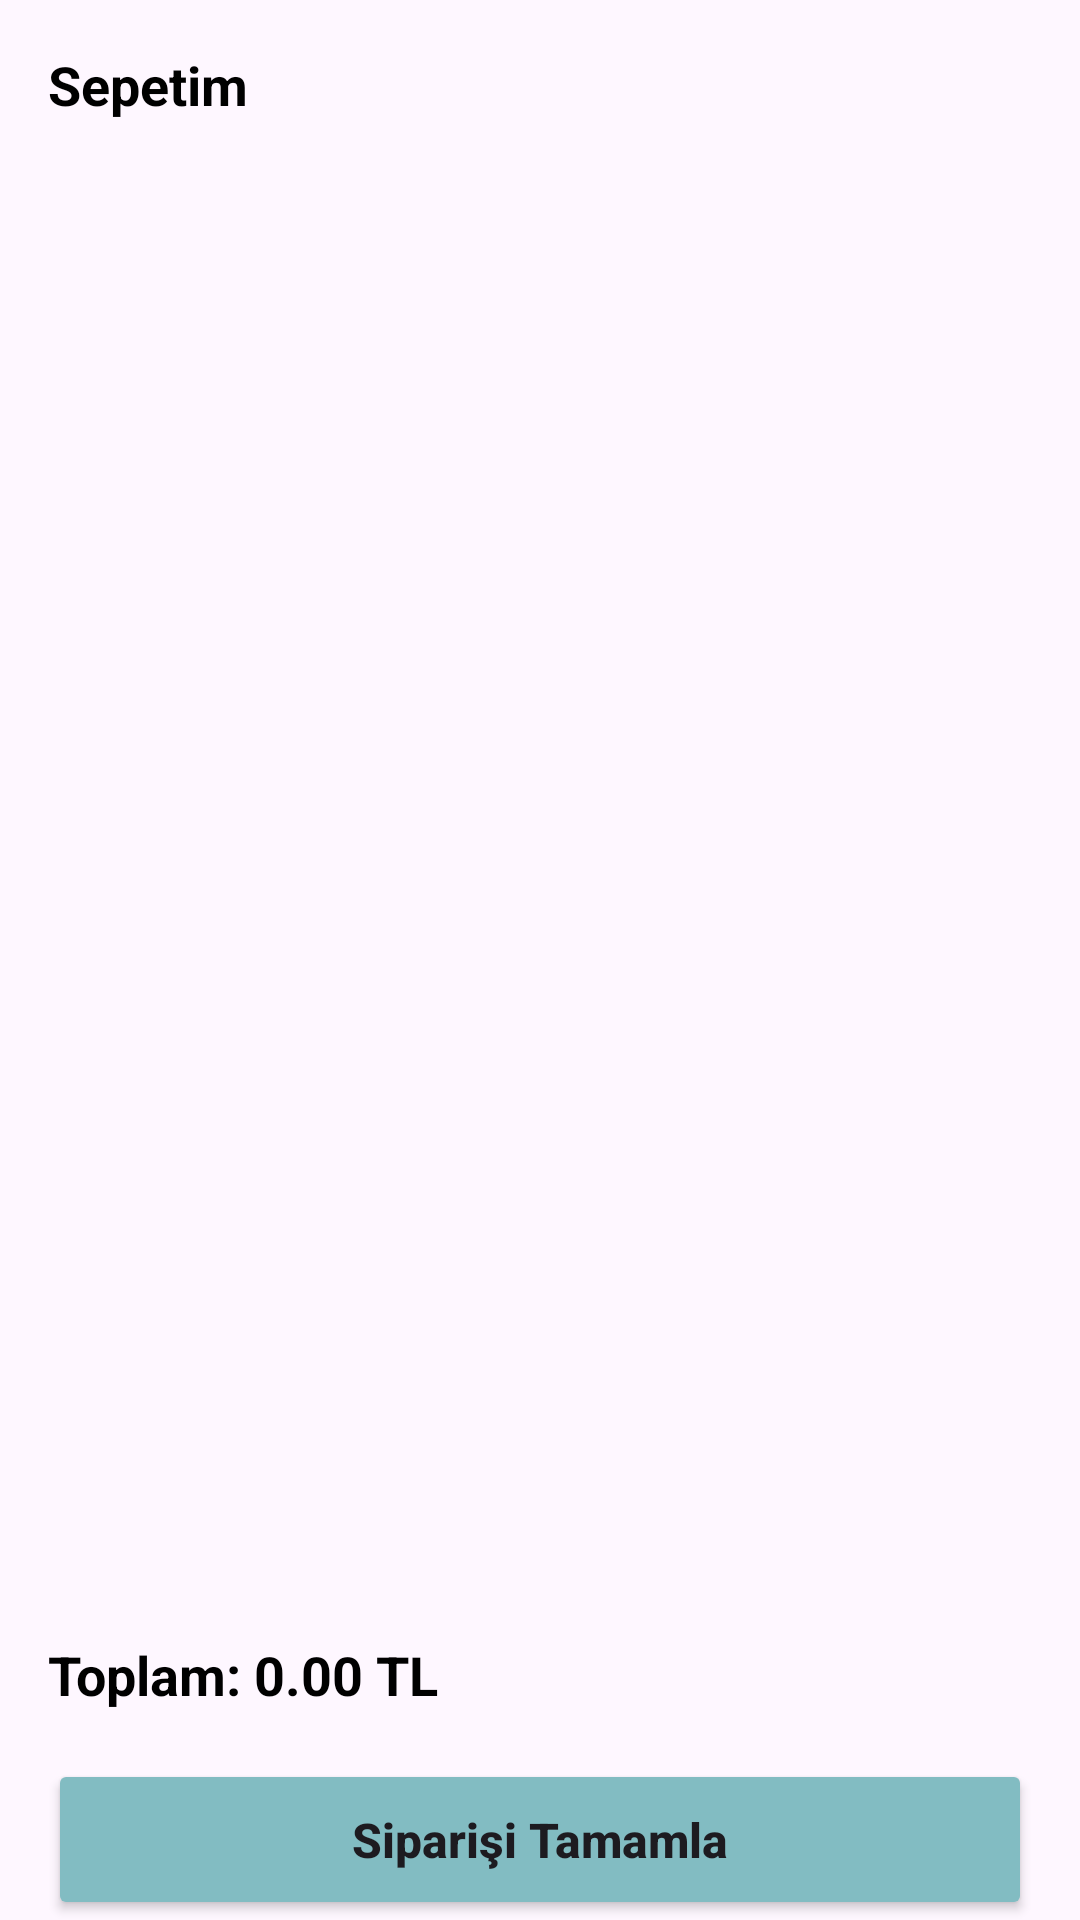

Reconstruct the res/layout file that produces this screen, plus the resources it refers to.
<!-- AndroidManifest.xml: application theme Theme.Aksam -->
<!-- res/layout/activity_cart.xml -->
<androidx.constraintlayout.widget.ConstraintLayout
    xmlns:android="http://schemas.android.com/apk/res/android"
    xmlns:app="http://schemas.android.com/apk/res-auto"
    xmlns:tools="http://schemas.android.com/tools"
    android:layout_width="match_parent"
    android:layout_height="match_parent"
    tools:context=".CartActivity">

    <FrameLayout
        android:id="@+id/search_bar_container"
        android:layout_width="match_parent"
        android:layout_height="wrap_content"
        app:layout_constraintTop_toTopOf="parent"
        app:layout_constraintStart_toStartOf="parent"
        app:layout_constraintEnd_toEndOf="parent" />

    <TextView
        android:id="@+id/cart_title"
        android:layout_width="wrap_content"
        android:layout_height="wrap_content"
        android:layout_marginStart="16dp"
        android:layout_marginTop="16dp"
        android:text="Sepetim"
        android:textColor="#000000"
        android:textSize="18sp"
        android:textStyle="bold"
        app:layout_constraintTop_toBottomOf="@id/search_bar_container"
        app:layout_constraintStart_toStartOf="parent" />

    <androidx.recyclerview.widget.RecyclerView
        android:id="@+id/cart_products_recycler_view"
        android:layout_width="match_parent"
        android:layout_height="0dp"
        android:layout_marginTop="16dp"
        android:clipToPadding="false"
        android:overScrollMode="never"
        android:padding="8dp"
        app:layoutManager="androidx.recyclerview.widget.LinearLayoutManager"
        app:layout_constraintTop_toBottomOf="@id/cart_title"
        app:layout_constraintBottom_toTopOf="@id/cart_total_price"
        app:layout_constraintStart_toStartOf="parent"
        app:layout_constraintEnd_toEndOf="parent"
        tools:itemCount="3"
        tools:listitem="@layout/cart_list_item" />

    <TextView
        android:id="@+id/cart_total_price"
        android:layout_width="wrap_content"
        android:layout_height="wrap_content"
        android:layout_marginStart="16dp"
        android:layout_marginTop="16dp"
        android:text="Toplam: 0.00 TL"
        android:textColor="#000000"
        android:textSize="18sp"
        android:textStyle="bold"
        app:layout_constraintTop_toBottomOf="@id/cart_products_recycler_view"
        app:layout_constraintStart_toStartOf="parent" />

    <Button
        android:id="@+id/cart_check_out_btn"
        android:layout_width="match_parent"
        android:layout_height="wrap_content"
        android:layout_marginStart="16dp"
        android:layout_marginTop="16dp"
        android:layout_marginEnd="16dp"
        android:backgroundTint="#82BCC2"
        android:padding="16dp"
        android:text="Siparişi Tamamla"
        android:textAllCaps="false"
        android:textSize="16sp"
        android:textStyle="bold"
        app:layout_constraintTop_toBottomOf="@id/cart_total_price"
        app:layout_constraintStart_toStartOf="parent"
        app:layout_constraintEnd_toEndOf="parent"
        app:layout_constraintBottom_toTopOf="@+id/bottom_menu_container"  />

    <FrameLayout
        android:id="@+id/bottom_menu_container"
        android:layout_width="match_parent"
        android:layout_height="wrap_content"
        app:layout_constraintBottom_toBottomOf="parent"
        app:layout_constraintStart_toStartOf="parent"
        app:layout_constraintEnd_toEndOf="parent"/>
</androidx.constraintlayout.widget.ConstraintLayout>
<!-- res/layout/cart_list_item.xml (included above) -->
<?xml version="1.0" encoding="utf-8"?>
<com.google.android.material.card.MaterialCardView xmlns:android="http://schemas.android.com/apk/res/android"
    xmlns:app="http://schemas.android.com/apk/res-auto"
    xmlns:tools="http://schemas.android.com/tools"
    android:layout_width="match_parent"
    android:layout_height="wrap_content"
    android:layout_margin="8dp"
    app:cardElevation="0dp"
    app:strokeColor="#CCCCCC"
    app:strokeWidth="1dp">

    <androidx.constraintlayout.widget.ConstraintLayout
        android:layout_width="match_parent"
        android:layout_height="wrap_content"
        android:layout_margin="8dp">

        <ImageView
            android:id="@+id/product_image_view"
            android:layout_width="100dp"
            android:layout_height="100dp"
            android:layout_marginStart="8dp"
            android:layout_marginTop="8dp"
            android:layout_marginBottom="8dp"
            android:background="@drawable/round_outline_rect"
            android:scaleType="centerCrop"
            app:layout_constraintBottom_toBottomOf="parent"
            app:layout_constraintStart_toStartOf="parent"
            app:layout_constraintTop_toTopOf="parent"
            app:layout_constraintVertical_bias="0.0"
            tools:srcCompat="@tools:sample/backgrounds/scenic" />

        <TextView
            android:id="@+id/cart_product_title_tv"
            android:layout_width="0dp"
            android:layout_height="wrap_content"
            android:layout_marginStart="16dp"
            android:layout_marginTop="8dp"
            android:layout_marginEnd="8dp"
            android:lines="2"
            android:textStyle="bold"
            app:layout_constraintEnd_toStartOf="@+id/cart_product_delete_btn"
            app:layout_constraintStart_toEndOf="@+id/product_image_view"
            app:layout_constraintTop_toTopOf="parent"
            tools:text="some title may be two lines" />

        <ImageButton
            android:id="@+id/cart_product_delete_btn"
            android:layout_width="30dp"
            android:layout_height="30dp"
            android:layout_marginEnd="8dp"
            android:background="@drawable/round_button"
            android:scaleType="fitXY"
            app:layout_constraintEnd_toEndOf="parent"
            app:layout_constraintTop_toTopOf="@id/cart_product_title_tv"
            app:srcCompat="@drawable/ic_delete"
            app:tint="@color/gray"
            tools:ignore="UnknownId" />

        <TextView
            android:id="@+id/cart_product_price_tv"
            android:layout_width="0dp"
            android:layout_height="wrap_content"
            android:layout_marginTop="8dp"
            android:layout_marginStart="16dp"
            android:layout_marginEnd="8dp"
            android:textColor="#000000"
            android:textStyle="bold"
            app:layout_constraintTop_toBottomOf="@+id/cart_product_title_tv"
            app:layout_constraintStart_toEndOf="@+id/product_image_view"
            app:layout_constraintEnd_toStartOf="@+id/cart_product_delete_btn"
            tools:text="1234.56 TL" />

        <TextView
            android:id="@+id/cart_product_size_tv"
            android:layout_width="0dp"
            android:layout_height="wrap_content"
            android:layout_marginTop="4dp"
            android:layout_marginStart="16dp"
            android:layout_marginEnd="8dp"
            android:textColor="#000000"
            app:layout_constraintTop_toBottomOf="@+id/cart_product_price_tv"
            app:layout_constraintStart_toEndOf="@+id/product_image_view"
            app:layout_constraintEnd_toStartOf="@+id/cart_product_delete_btn"
            tools:text="Beden: M" />

        <TextView
            android:id="@+id/cart_product_quantity_tv"
            android:layout_width="0dp"
            android:layout_height="wrap_content"
            android:layout_marginTop="4dp"
            android:layout_marginStart="16dp"
            android:layout_marginEnd="8dp"
            android:textColor="#000000"
            app:layout_constraintTop_toBottomOf="@+id/cart_product_size_tv"
            app:layout_constraintStart_toEndOf="@+id/product_image_view"
            app:layout_constraintEnd_toStartOf="@+id/cart_product_delete_btn"
            tools:text="Adet: 1" />

    </androidx.constraintlayout.widget.ConstraintLayout>

</com.google.android.material.card.MaterialCardView>
<!-- resources referenced by this layout -->
<resources>
  <color name="gray">#808080</color>
  <!-- drawable round_button (drawable) -->
  <?xml version="1.0" encoding="utf-8"?>
  <shape xmlns:android="http://schemas.android.com/apk/res/android"
      android:shape="rectangle">
      <solid android:color="#D9D9D9"/> 
      <corners android:radius="16dp"/> 
  </shape>
  <!-- drawable round_outline_rect (drawable) -->
  <?xml version="1.0" encoding="utf-8"?>
  <shape xmlns:android="http://schemas.android.com/apk/res/android"
      android:shape="rectangle">
      <solid android:color="@android:color/transparent"/>
      <stroke
          android:width="2dp"
          android:color="#82BCC2"/>
      <corners android:radius="16dp"/>
  </shape>
  <style name="Theme.Aksam" parent="Base.Theme.Aksam" />
  <style name="Base.Theme.Aksam" parent="Theme.Material3.DayNight.NoActionBar">
          
          
      </style>
</resources>
